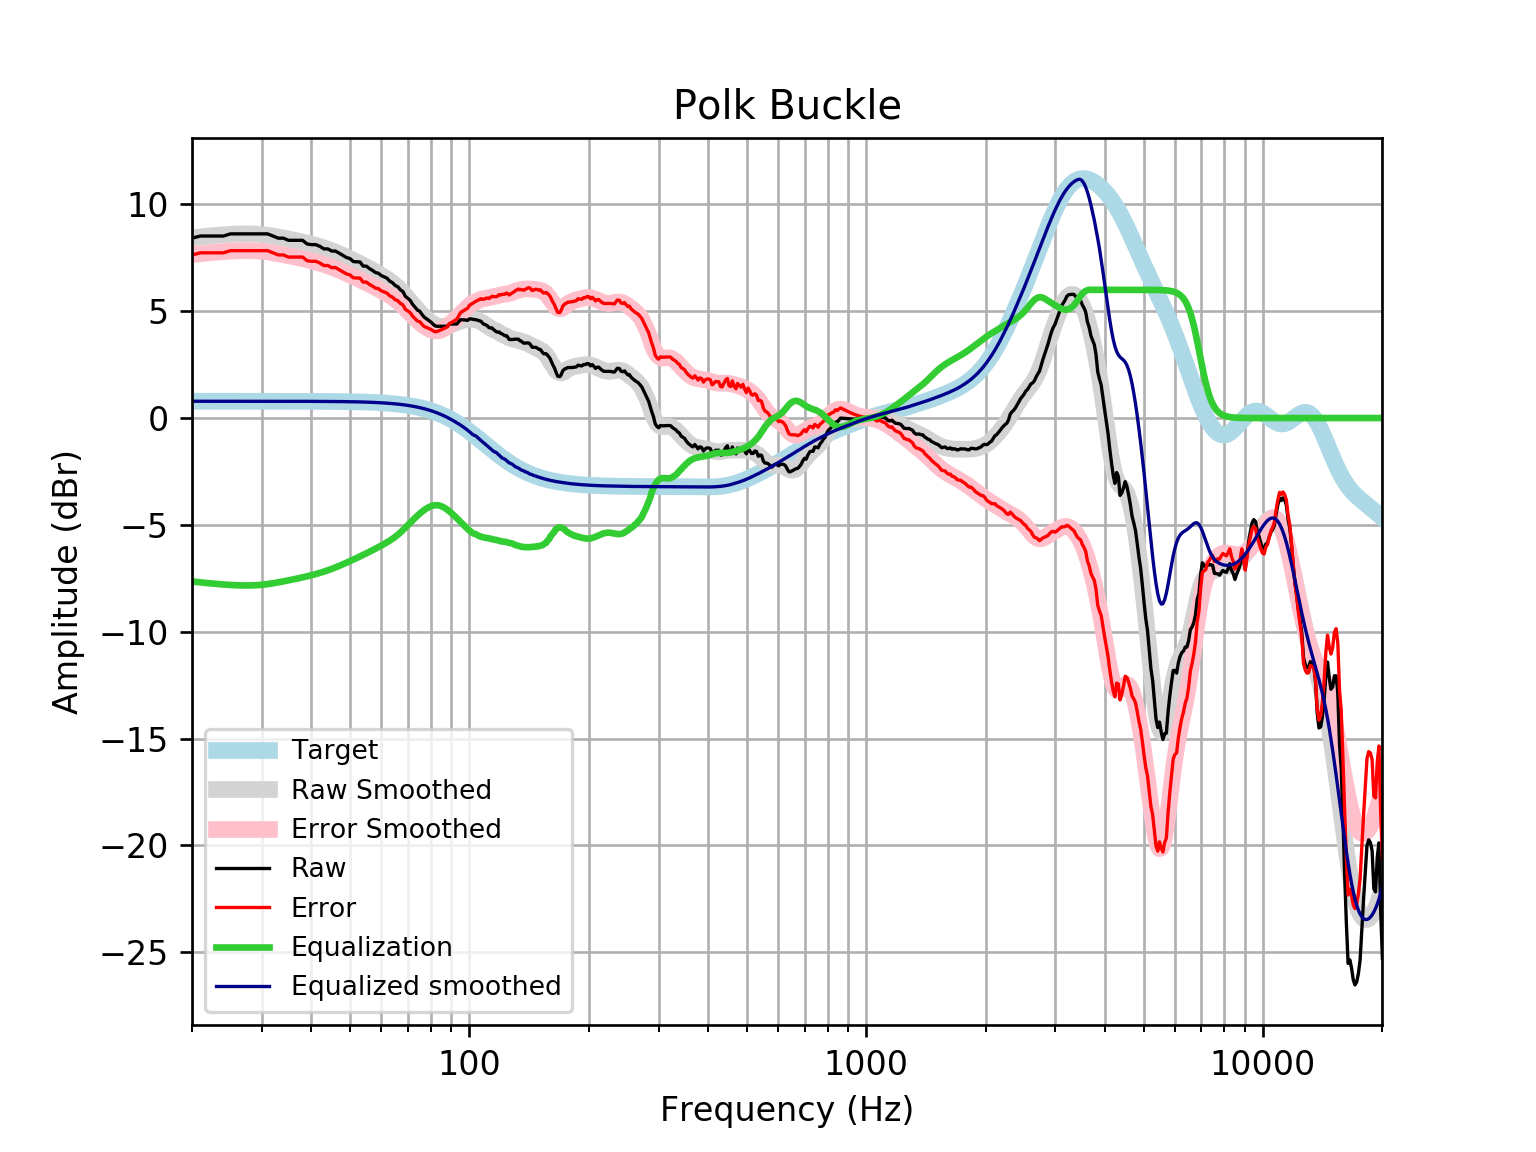

Source data for this figure (header and first rows):
frequency, raw, error, smoothed, error_smoothed, equalization, equalized_raw, equalized_smoothed, target
20, 8.417, 7.631, 8.432, 7.646, -7.646, 0.7708, 0.7859, 0.7859
21, 8.518, 7.732, 8.476, 7.69, -7.69, 0.8274, 0.7859, 0.7859
22, 8.518, 7.732, 8.514, 7.729, -7.729, 0.7892, 0.7859, 0.7858
23, 8.518, 7.732, 8.547, 7.761, -7.761, 0.7567, 0.7858, 0.7858
24, 8.518, 7.732, 8.574, 7.788, -7.788, 0.7299, 0.7858, 0.7858
25, 8.618, 7.833, 8.596, 7.81, -7.81, 0.8082, 0.7857, 0.7857
26, 8.618, 7.833, 8.612, 7.826, -7.826, 0.792, 0.7857, 0.7857
27, 8.618, 7.833, 8.62, 7.835, -7.835, 0.7835, 0.7856, 0.7856
28, 8.618, 7.833, 8.62, 7.834, -7.834, 0.784, 0.7855, 0.7855
29, 8.618, 7.833, 8.609, 7.823, -7.823, 0.795, 0.7854, 0.7854
30, 8.618, 7.833, 8.587, 7.802, -7.802, 0.8164, 0.7852, 0.7852
31, 8.618, 7.833, 8.556, 7.771, -7.771, 0.8474, 0.785, 0.785
32, 8.518, 7.733, 8.517, 7.732, -7.732, 0.7854, 0.7848, 0.7848
33, 8.417, 7.633, 8.473, 7.689, -7.689, 0.7285, 0.7846, 0.7846
34, 8.417, 7.633, 8.427, 7.642, -7.642, 0.7747, 0.7843, 0.7843
35, 8.317, 7.533, 8.379, 7.595, -7.595, 0.7212, 0.7839, 0.7839
36, 8.317, 7.533, 8.332, 7.549, -7.549, 0.768, 0.7835, 0.7835
37, 8.317, 7.534, 8.285, 7.502, -7.502, 0.8146, 0.783, 0.783
38, 8.317, 7.534, 8.237, 7.455, -7.455, 0.8616, 0.7824, 0.7824
39, 8.145, 7.363, 8.188, 7.407, -7.407, 0.7378, 0.7818, 0.7818
40, 8.115, 7.334, 8.137, 7.356, -7.356, 0.7591, 0.781, 0.781
41, 8.115, 7.335, 8.083, 7.303, -7.303, 0.8123, 0.7801, 0.7801
42, 8.035, 7.256, 8.026, 7.247, -7.247, 0.7882, 0.7791, 0.7791
43, 7.914, 7.136, 7.965, 7.187, -7.187, 0.7271, 0.778, 0.7779
44, 7.914, 7.138, 7.901, 7.124, -7.124, 0.7899, 0.7766, 0.7766
45, 7.814, 7.039, 7.834, 7.058, -7.058, 0.7553, 0.7752, 0.7751
46, 7.814, 7.04, 7.763, 6.99, -6.99, 0.824, 0.7735, 0.7734
47, 7.713, 6.942, 7.69, 6.918, -6.918, 0.7947, 0.7715, 0.7715
48, 7.612, 6.843, 7.615, 6.845, -6.845, 0.767, 0.7694, 0.7694
49, 7.512, 6.745, 7.538, 6.771, -6.771, 0.7405, 0.767, 0.767
50, 7.464, 6.699, 7.461, 6.697, -6.697, 0.7664, 0.7643, 0.7642
51, 7.323, 6.562, 7.384, 6.623, -6.623, 0.7003, 0.7612, 0.7612
52, 7.311, 6.553, 7.307, 6.549, -6.549, 0.7615, 0.7579, 0.7578
53, 7.305, 6.551, 7.23, 6.476, -6.476, 0.8291, 0.7541, 0.7541
54, 7.11, 6.36, 7.153, 6.403, -6.403, 0.7064, 0.7499, 0.7499
55, 7.11, 6.364, 7.076, 6.33, -6.33, 0.7791, 0.7453, 0.7453
56, 6.994, 6.254, 6.998, 6.258, -6.258, 0.7364, 0.7402, 0.7401
57, 6.908, 6.174, 6.92, 6.185, -6.185, 0.7231, 0.7345, 0.7345
58, 6.808, 6.08, 6.841, 6.113, -6.113, 0.6949, 0.7283, 0.7283
59, 6.776, 6.055, 6.762, 6.041, -6.041, 0.7354, 0.7215, 0.7215
60, 6.665, 5.951, 6.682, 5.968, -5.968, 0.6967, 0.714, 0.714
61, 6.607, 5.901, 6.6, 5.894, -5.894, 0.7128, 0.7058, 0.7058
62, 6.544, 5.847, 6.514, 5.818, -5.818, 0.7265, 0.6969, 0.6969
63, 6.406, 5.718, 6.424, 5.737, -5.737, 0.6683, 0.6871, 0.6871
64, 6.335, 5.659, 6.328, 5.652, -5.652, 0.6835, 0.6765, 0.6765
65, 6.204, 5.539, 6.225, 5.56, -5.56, 0.6443, 0.665, 0.665
66, 6.145, 5.493, 6.114, 5.462, -5.462, 0.6839, 0.6525, 0.6525
67, 6.003, 5.364, 5.995, 5.356, -5.356, 0.6471, 0.639, 0.639
68, 5.923, 5.299, 5.869, 5.245, -5.245, 0.678, 0.6244, 0.6244
69, 5.692, 5.084, 5.738, 5.129, -5.129, 0.5629, 0.6087, 0.6087
70, 5.601, 5.009, 5.604, 5.012, -5.012, 0.5893, 0.5918, 0.5918
71, 5.497, 4.924, 5.468, 4.894, -4.894, 0.6032, 0.5736, 0.5736
72, 5.313, 4.758, 5.334, 4.779, -4.779, 0.5332, 0.5541, 0.5541
73, 5.18, 4.647, 5.202, 4.669, -4.669, 0.5106, 0.5333, 0.5333
74, 5.05, 4.539, 5.076, 4.565, -4.565, 0.4847, 0.511, 0.511
75, 4.998, 4.51, 4.956, 4.469, -4.469, 0.5288, 0.4873, 0.4873
76, 4.843, 4.381, 4.843, 4.381, -4.381, 0.4621, 0.462, 0.4621
77, 4.717, 4.282, 4.736, 4.301, -4.301, 0.4157, 0.4352, 0.4353
78, 4.643, 4.236, 4.638, 4.232, -4.232, 0.4113, 0.4068, 0.4068
79, 4.571, 4.194, 4.55, 4.173, -4.173, 0.3975, 0.3767, 0.3768
... 553 more rows
